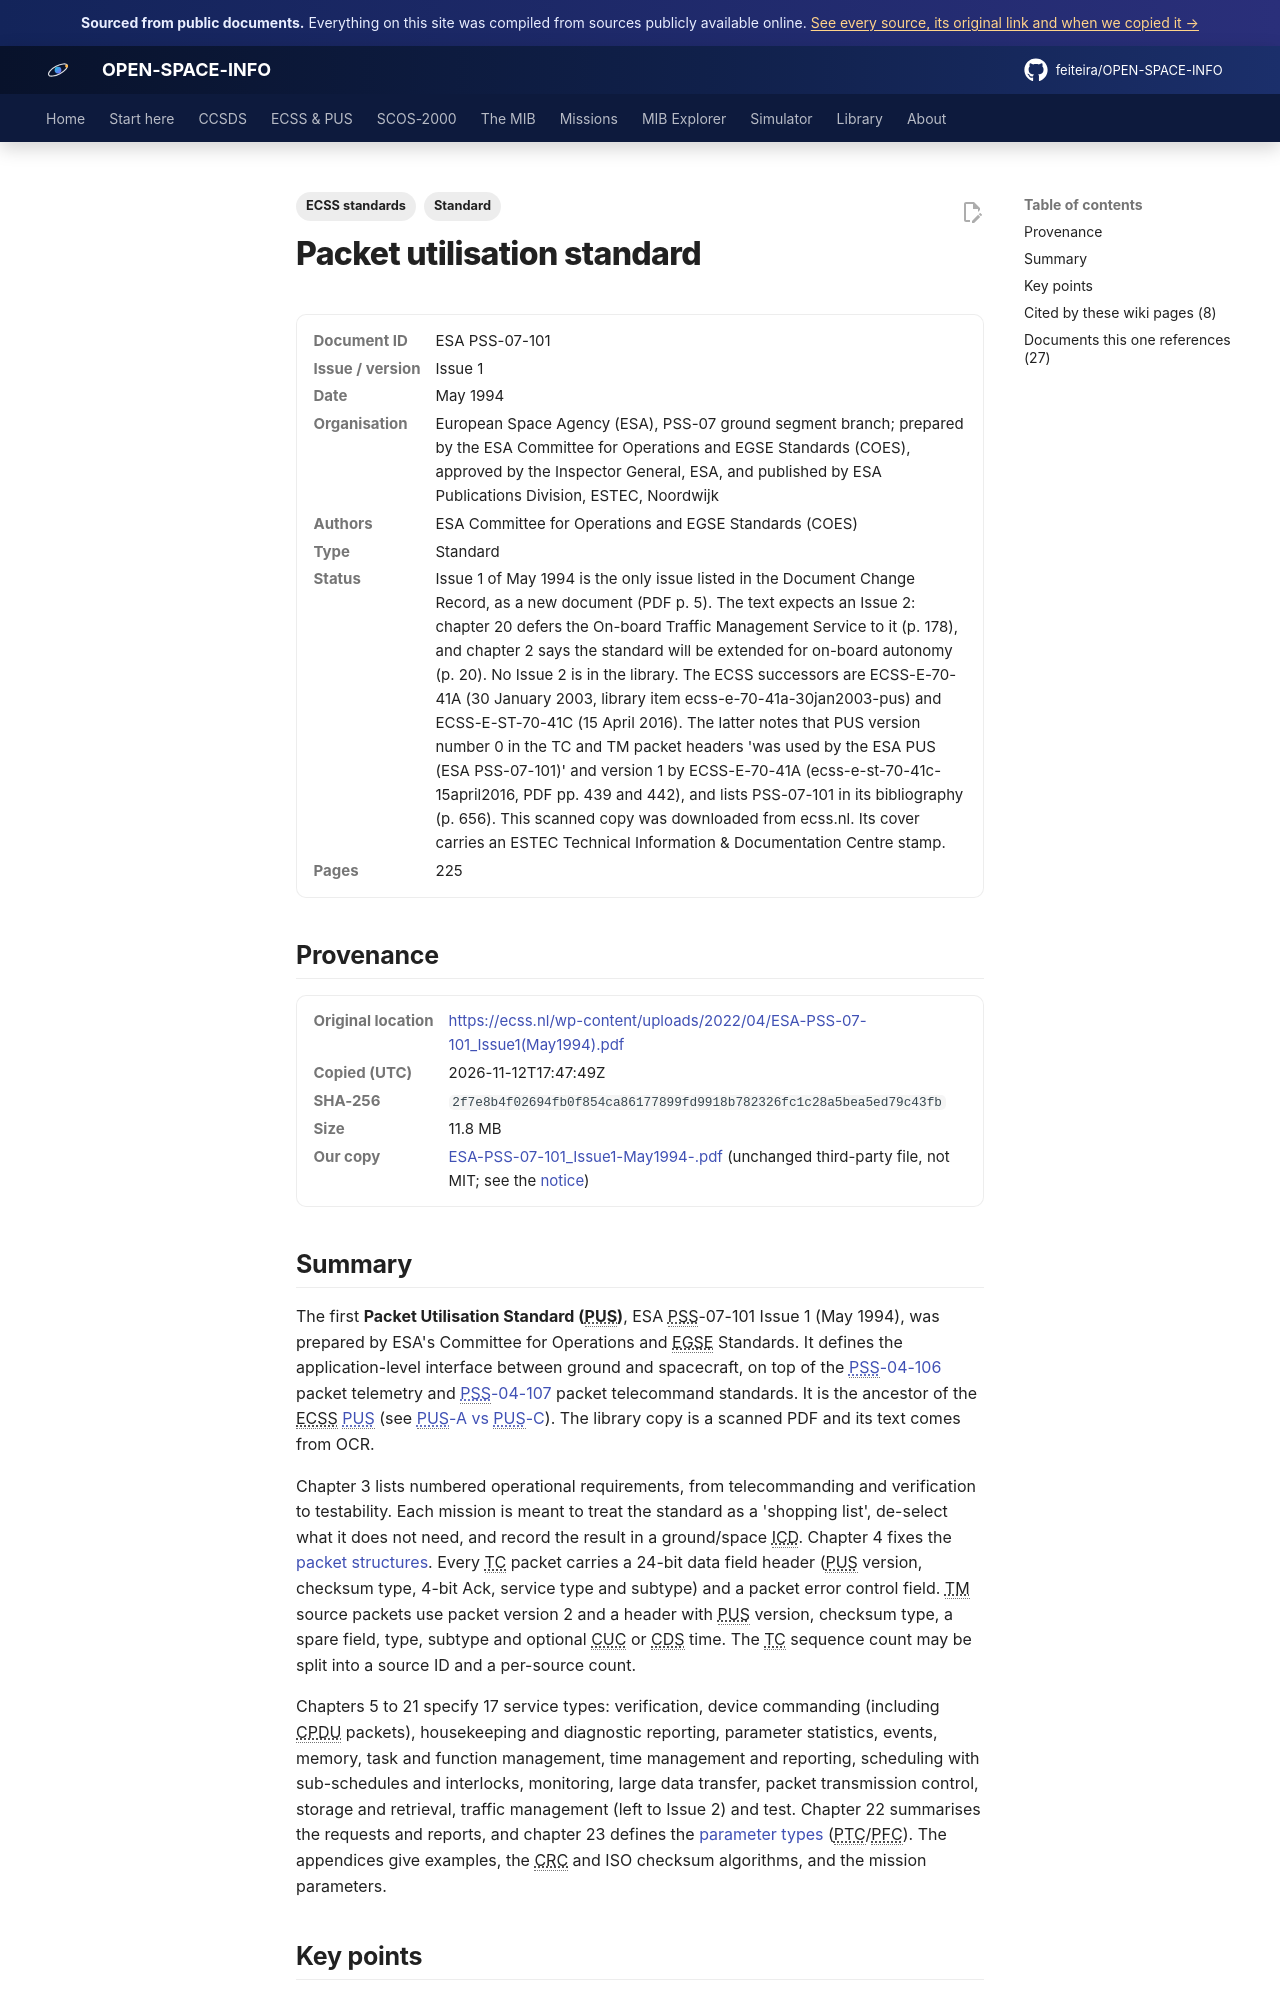

repository: feiteira/OPEN-SPACE-INFO · page: library/esa-pss-07-101-issue1-may1994/index.html · generator: mkdocs

---
title: "ESA PSS-07-101 Packet Utilisation Standard (ESA PUS, Issue 1, 1994)"
description: "The first Packet Utilisation Standard (PUS), ESA PSS-07-101 Issue 1 (May 1994), was prepared by ESA's Committee for Operations and EGSE Standards."
tags: ["Standard", "ECSS standards"]
sources: [esa-pss-07-101-issue1-may1994]
---

# Packet utilisation standard

<dl class="osi-meta"><dt>Document ID</dt><dd>ESA PSS-07-101</dd><dt>Issue / version</dt><dd>Issue 1</dd><dt>Date</dt><dd>May 1994</dd><dt>Organisation</dt><dd>European Space Agency (ESA), PSS-07 ground segment branch; prepared by the ESA Committee for Operations and EGSE Standards (COES), approved by the Inspector General, ESA, and published by ESA Publications Division, ESTEC, Noordwijk</dd><dt>Authors</dt><dd>ESA Committee for Operations and EGSE Standards (COES)</dd><dt>Type</dt><dd>Standard</dd><dt>Status</dt><dd>Issue 1 of May 1994 is the only issue listed in the Document Change Record, as a new document (PDF p. 5). The text expects an Issue 2: chapter 20 defers the On-board Traffic Management Service to it (p. 178), and chapter 2 says the standard will be extended for on-board autonomy (p. 20). No Issue 2 is in the library. The ECSS successors are ECSS-E-70-41A (30 January 2003, library item ecss-e-70-41a-30jan2003-pus) and ECSS-E-ST-70-41C (15 April 2016). The latter notes that PUS version number 0 in the TC and TM packet headers 'was used by the ESA PUS (ESA PSS-07-101)' and version 1 by ECSS-E-70-41A (ecss-e-st-70-41c-15april2016, PDF pp. 439 and 442), and lists PSS-07-101 in its bibliography (p. 656). This scanned copy was downloaded from ecss.nl. Its cover carries an ESTEC Technical Information &amp; Documentation Centre stamp.</dd><dt>Pages</dt><dd>225</dd></dl>

## Provenance

<dl class="osi-meta"><dt>Original location</dt><dd><a href="https://ecss.nl/wp-content/uploads/2022/04/ESA-PSS-07-101_Issue1(May1994).pdf" rel="noopener">https://ecss.nl/wp-content/uploads/2022/04/ESA-PSS-07-101_Issue1(May1994).pdf</a></dd><dt>Copied (UTC)</dt><dd>2026-11-12T17:47:49Z</dd><dt>SHA-256</dt><dd><code>2f7e8b4f02694fb0f854ca86177899fd9918b782326fc1c28a5bea5ed79c43fb</code></dd><dt>Size</dt><dd>11.8 MB</dd><dt>Our copy</dt><dd><a href="../third-party/ecss/ESA-PSS-07-101_Issue1-May1994-.pdf">ESA-PSS-07-101_Issue1-May1994-.pdf</a> (unchanged third-party file, not MIT; see the <a href="../third-party/NOTICE/">notice</a>)</dd></dl>

## Summary

The first **Packet Utilisation Standard (PUS)**, ESA PSS-07-101 Issue 1 (May 1994), was prepared by ESA's Committee for Operations and EGSE Standards. It defines the application-level interface between ground and spacecraft, on top of the [PSS-04-106](esa-pss-04-106-issue1-january1988.md) packet telemetry and [PSS-04-107](esa-pss-04-107-issue2-april1992.md) packet telecommand standards. It is the ancestor of the ECSS [PUS](../ecss/pus/index.md) (see [PUS-A vs PUS-C](../ecss/pus/pus-a-vs-pus-c.md)). The library copy is a scanned PDF and its text comes from OCR.

Chapter 3 lists numbered operational requirements, from telecommanding and verification to testability. Each mission is meant to treat the standard as a 'shopping list', de-select what it does not need, and record the result in a ground/space ICD. Chapter 4 fixes the [packet structures](../ecss/pus/packets.md). Every TC packet carries a 24-bit data field header (PUS version, checksum type, 4-bit Ack, service type and subtype) and a packet error control field. TM source packets use packet version 2 and a header with PUS version, checksum type, a spare field, type, subtype and optional CUC or CDS time. The TC sequence count may be split into a source ID and a per-source count.

Chapters 5 to 21 specify 17 service types: verification, device commanding (including CPDU packets), housekeeping and diagnostic reporting, parameter statistics, events, memory, task and function management, time management and reporting, scheduling with sub-schedules and interlocks, monitoring, large data transfer, packet transmission control, storage and retrieval, traffic management (left to Issue 2) and test. Chapter 22 summarises the requests and reports, and chapter 23 defines the [parameter types](../ecss/pus/parameter-types.md) (PTC/PFC). The appendices give examples, the CRC and ISO checksum algorithms, and the mission parameters.
